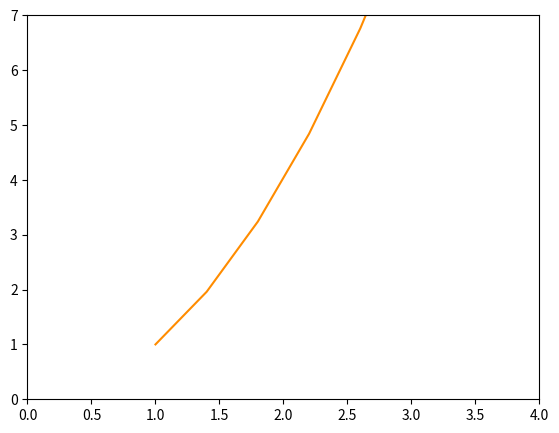

Python code for this plot: (Note: this script raises an exception after producing the figure.)
import numpy as np
import matplotlib.pyplot as plt

x = np.linspace(1, 5, 11)
y = x**2

# # FUNCTIONAL
# plt.plot(x, y,'r-')
# plt.xlabel('X Label')
# plt.ylabel('Y Label')
# plt.title('X v Y')

# plt.subplot(1,2,1)
# plt.plot(x, y, 'r')
# plt.subplot(1,2,2)
# plt.plot(y, x, 'b')

# # Object Oriented
# fig = plt.figure()
# axes = fig.add_axes([0.1, 0.1, 0.8, 0.8])
# # axes = fig.add_axes([0,0,1,1])
# # axes.plot(x, y)
# axes.set_xlabel('X Label')
# axes.set_ylabel('Y Label')
# axes.set_title('Title')
# axes.plot(x, x**2, label='x^2')
# axes.plot(x, x**3, label='x^3')
# axes.plot(x, x**4, label='x^4')
# # axes.legend(loc=10)
# axes.legend(loc=(0.1, 0.1))

# # For creating plots embedded in other plots
# fig = plt.figure()
# axes1 = fig.add_axes([0.1, 0.1, 0.8, 0.8])
# axes2 = fig.add_axes([0.2, 0.5, 0.4, 0.3])
# axes1.plot(x, y)
# axes2.plot(y, x)
# fig.tight_layout()

# fig, axes = plt.subplots(nrows=3, ncols=4)
# # subplots returns a numpy array if there is more than 1; loops are required to plot each figure
# for row in axes:
#     for p in row:
#         # plot based on the figure's grid coordinates
#         coor = np.where(axes == p) # returns tuple of single value numpy arrays
#         coor_sum = coor[0][0] + coor[1][0]
#         if (coor_sum % 2 == 0):
#             p.plot(x, y)
#         else:
#             p.plot(y, x)

# fig = plt.figure(figsize=(3, 2), dpi=200) # figsize tuple is size in inches
# fig, axes = plt.subplots(nrows=2, ncols=1, figsize=(8,2))
# axes[0].plot(x,y)
# axes[1].plot(y,x)
# fig.tight_layout()

fig = plt.figure()
ax = fig.add_axes([0.1, 0.1, 0.8, 0.8])
# ax.plot(x, y, color='#ff8c00', linewidth='15', alpha=0.5, linestyle='dotted') # 1 is default line width
# ax.plot(x, y, color='#ff8c00', lw='2', alpha=0.5, ls='-.', marker='o', markersize=20, markerfacecolor='purple', markeredgewidth=3, markeredgecolor='red') 
ax.plot(x, y, color='#ff8c00')
ax.set_xlim([0, 4])
ax.set_ylim([0, 7])




# dpi is also a savefig argument
plt.savefig('plots/mpl_sandbox.png')

